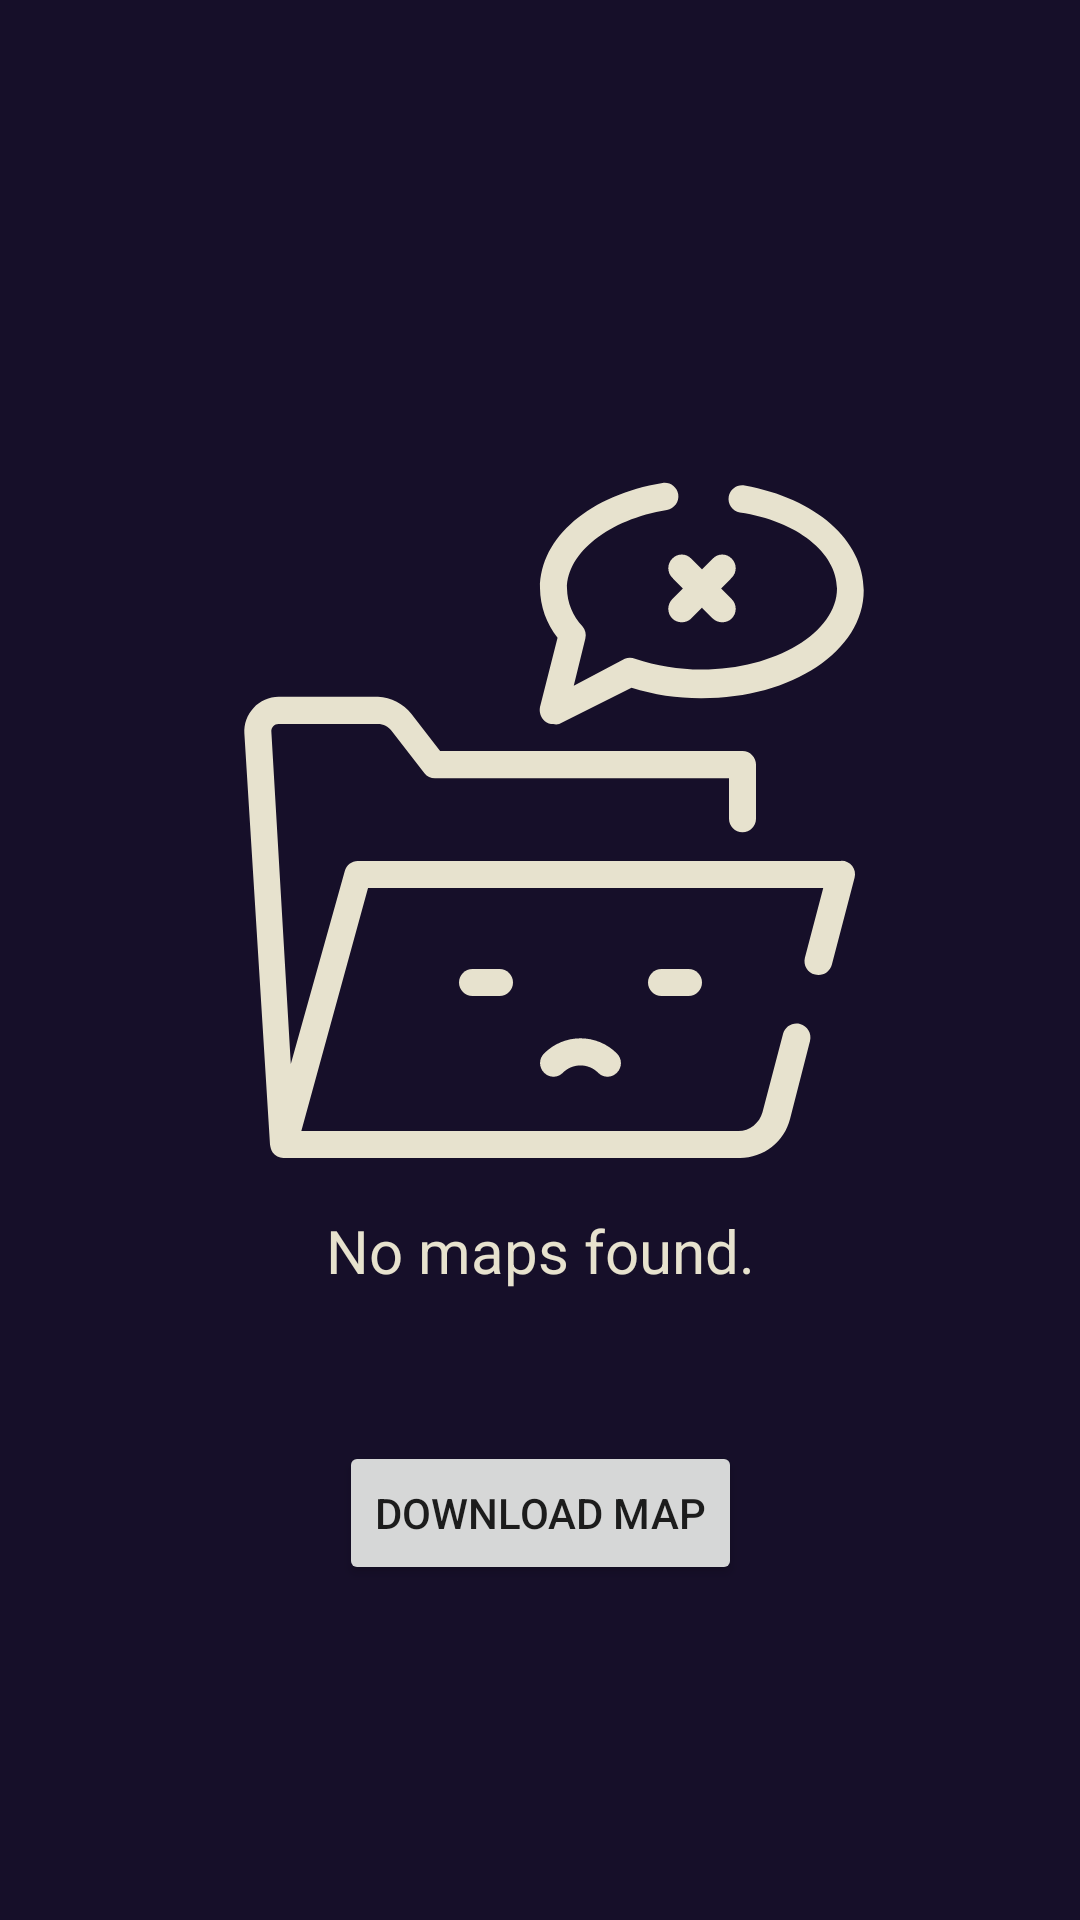

Reconstruct the res/layout file that produces this screen, plus the resources it refers to.
<!-- AndroidManifest.xml: application theme Theme.OHDMMapViewerApp -->
<!-- res/layout/notfound_default.xml -->
<?xml version="1.0" encoding="utf-8"?>
<androidx.constraintlayout.widget.ConstraintLayout xmlns:android="http://schemas.android.com/apk/res/android"
    xmlns:app="http://schemas.android.com/apk/res-auto"
    android:layout_width="match_parent"
    android:layout_height="match_parent"
    android:background="@color/darkblue">

    <ImageView
        android:id="@+id/imageView3"
        android:layout_width="match_parent"
        android:layout_height="wrap_content"
        android:layout_marginBottom="13dp"
        android:src="@drawable/ic_notfoundfolder"
        app:layout_constraintBottom_toBottomOf="parent"
        app:layout_constraintEnd_toEndOf="parent"
        app:layout_constraintStart_toStartOf="parent"
        app:layout_constraintTop_toTopOf="parent" />

    <TextView
        android:id="@+id/defaultText"
        android:layout_width="wrap_content"
        android:layout_height="wrap_content"
        android:layout_marginTop="200dp"
        android:text="No maps found."
        android:textColor="@color/cream80"
        android:textSize="20sp"
        app:layout_constraintBottom_toBottomOf="parent"
        app:layout_constraintEnd_toEndOf="parent"
        app:layout_constraintStart_toStartOf="parent"
        app:layout_constraintTop_toTopOf="@+id/imageView3" />

    <Button
        android:id="@+id/actionButton"
        android:layout_width="wrap_content"
        android:layout_height="wrap_content"
        android:layout_marginTop="50dp"
        android:text="Download map"
        app:layout_constraintEnd_toEndOf="parent"
        app:layout_constraintStart_toStartOf="parent"
        app:layout_constraintTop_toBottomOf="@+id/defaultText" />



</androidx.constraintlayout.widget.ConstraintLayout>
<!-- resources referenced by this layout -->
<resources>
  <color name="cream80">#E6FEFAE0</color>
  <color name="darkblue">#160F29</color>
  <!-- drawable ic_notfoundfolder: vector/xml drawable (drawable, 3713 chars, omitted) -->
  <style name="Theme.OHDMMapViewerApp" parent="Theme.MaterialComponents.DayNight.NoActionBar">
          
          <item name="colorPrimary">@color/turquoise</item>
          <item name="colorPrimaryVariant">@color/turquoise</item>
          <item name="colorOnPrimary">@color/white</item>
          
          <item name="colorSecondary">@color/turquoise</item>
          <item name="colorSecondaryVariant">@color/turquoise</item>
          <item name="colorOnSecondary">@color/black</item>
          
          <item name="android:statusBarColor" tools:targetApi="l">?attr/colorPrimaryVariant</item>
          
      </style>
  <color name="turquoise">#246A73</color>
  <color name="white">#FFFFFFFF</color>
  <color name="black">#FF000000</color>
</resources>
